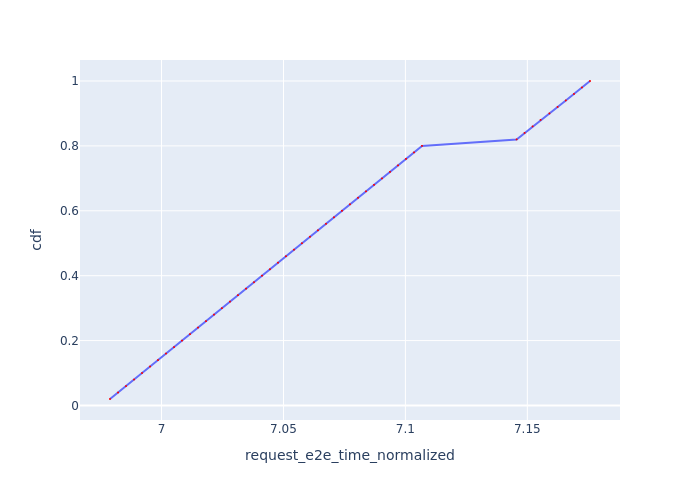

The file beside this chart, header and first rows:
Request Id, request_e2e_time_normalized, cdf
0_0, 6.979, 0.02
0_1, 6.982, 0.04
0_2, 6.985, 0.06
0_3, 6.989, 0.08
0_4, 6.992, 0.1
0_5, 6.995, 0.12
0_6, 6.999, 0.14
0_7, 7.002, 0.16
0_8, 7.005, 0.18
0_9, 7.008, 0.2
0_10, 7.012, 0.22
0_11, 7.015, 0.24
0_12, 7.018, 0.26
0_13, 7.021, 0.28
0_14, 7.025, 0.3
0_15, 7.028, 0.32
0_16, 7.031, 0.34
0_17, 7.035, 0.36
0_18, 7.038, 0.38
0_19, 7.041, 0.4
0_20, 7.044, 0.42
0_21, 7.048, 0.44
0_22, 7.051, 0.46
0_23, 7.054, 0.48
0_24, 7.058, 0.5
0_25, 7.061, 0.52
0_26, 7.064, 0.54
0_27, 7.067, 0.56
0_28, 7.071, 0.58
0_29, 7.074, 0.6
0_30, 7.077, 0.62
0_31, 7.081, 0.64
0_32, 7.084, 0.66
0_33, 7.087, 0.68
0_34, 7.09, 0.7
0_35, 7.094, 0.72
0_36, 7.097, 0.74
0_37, 7.1, 0.76
0_38, 7.104, 0.78
0_39, 7.107, 0.8
0_40, 7.146, 0.82
0_41, 7.149, 0.84
0_42, 7.152, 0.86
0_43, 7.155, 0.88
0_44, 7.159, 0.9
0_45, 7.162, 0.92
0_46, 7.166, 0.94
0_47, 7.169, 0.96
0_48, 7.172, 0.98
0_49, 7.176, 1.0
